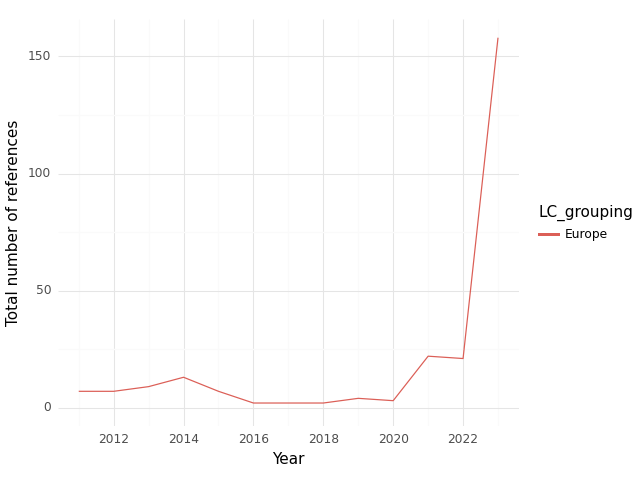

Values plotted in this chart, from the file beside it:
, index, LC_grouping, Year, intersection, climate, health, sum
0, 0, Europe, 2011, 7.0, 164.0, 244.0, 415.0
1, 1, Europe, 2012, 7.0, 158.0, 276.0, 441.0
2, 2, Europe, 2013, 9.0, 238.0, 340.0, 587.0
3, 3, Europe, 2014, 13.0, 249.0, 614.0, 876.0
4, 4, Europe, 2015, 7.0, 131.0, 244.0, 382.0
5, 5, Europe, 2016, 2.0, 59.0, 216.0, 277.0
6, 6, Europe, 2017, 2.0, 78.0, 238.0, 318.0
7, 7, Europe, 2018, 2.0, 78.0, 213.0, 293.0
8, 8, Europe, 2019, 4.0, 57.0, 140.0, 201.0
9, 9, Europe, 2020, 3.0, 140.0, 260.0, 403.0
10, 10, Europe, 2021, 22.0, 217.0, 682.0, 921.0
11, 11, Europe, 2022, 21.0, 411.0, 683.0, 1115
12, 12, Europe, 2023, 158.0, 2555, 2109, 4822
